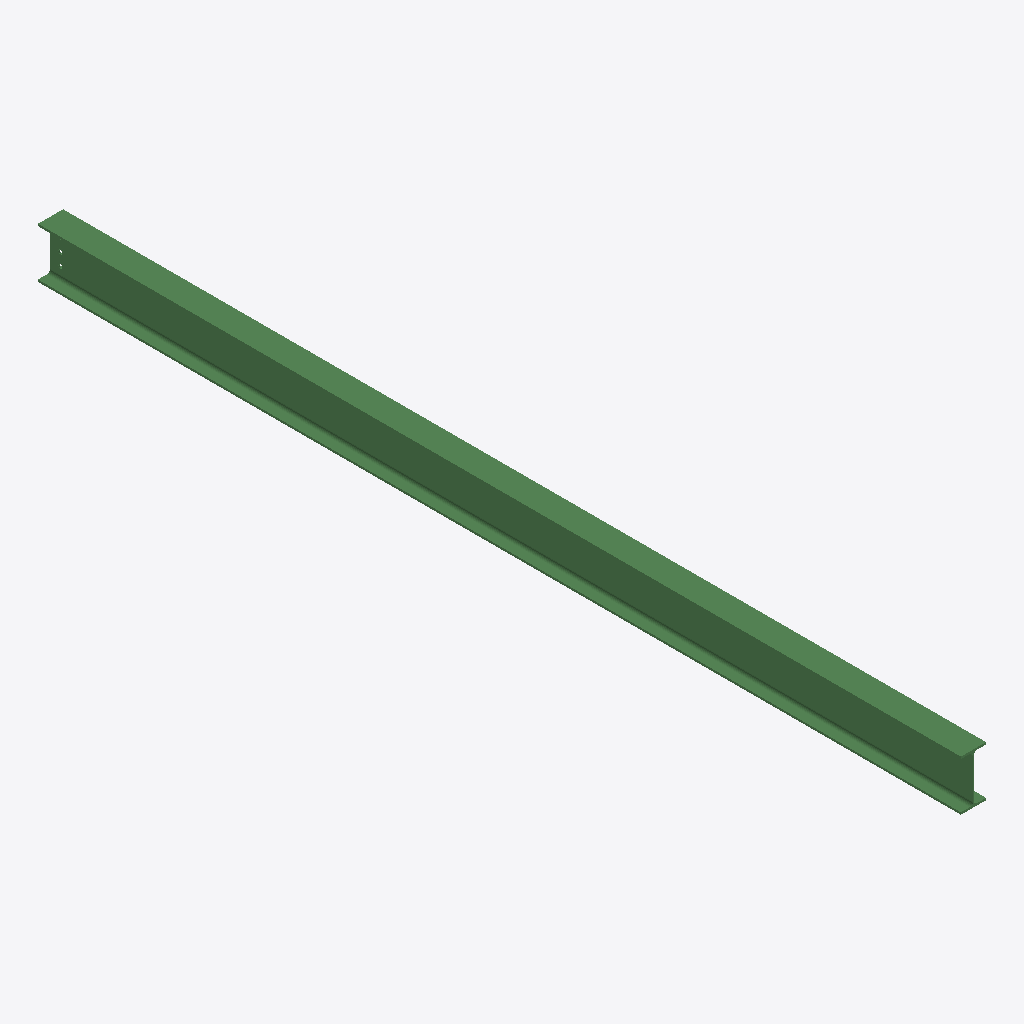
Isometric view of an IFC building model (IFC-SPF (STEP), schema IFC2X3, length unit millimetre), seen from the south-west, elements coloured by IFC class: 1 beam (green).
Extent 0.1 m × 4.4 m × 0.2 m (x, y, z). Storeys (1): Undefined at 0.00 m. Elements (1): 1 IfcBeam.

HEADER;
FILE_DESCRIPTION(('ViewDefinition[AISC_Steel_Detailing]','Option [BaseQuantities:Off]','Option [GridExport:On]','Option [Assemblies:Off]','Option [Bolts:On]','Option [Rebars:On]','Option [PourObjects:Off]','Option [Welds:On]','Option [SurfaceTreatments:On]','Option [LocationBy:0]','Option [ViewColors:Off]','Option [SectionedSpine:Off]','[2 more]'),'2;1');
FILE_NAME('b_77_Qty_1.ifc','2026-05-16T11:53:18',('GIOVANNIPC\\gcorrea'),('Structural Designer'),'IFC Database version: Work','Tekla Structures 2020 Service Pack 5, IFC Export','');
FILE_SCHEMA(('IFC2X3'));
ENDSEC;
DATA;
#37=IFCPROJECT('2G7ZFDNE16yBDU14FA92Me',#5,'Proyecto',$,$,$,$,(#11),#36);
#39=IFCSITE('2xvEzEinjBTea80yOTcujY',#5,'Obra',$,$,#38,$,$,.ELEMENT.,$,$,$,$,$);
#41=IFCBUILDING('0exrz_sUv4EAptmWkjp1sO',#5,'Undefined',$,$,#40,$,$,.ELEMENT.,$,$,$);
#43=IFCBUILDINGSTOREY('29hdEUCErFze9E_VIAceOd',#5,'Undefined',$,$,#42,$,$,.ELEMENT.,0.0);
#69=IFCBEAM('3J8t$YT1D3xwA1mrrDHJrN',#44,'BEAM','IPE240','IPE240',#47,#68,'IDd3237fe2-7413-43ef-a281-c35d4d453d57');
ENDSEC;
